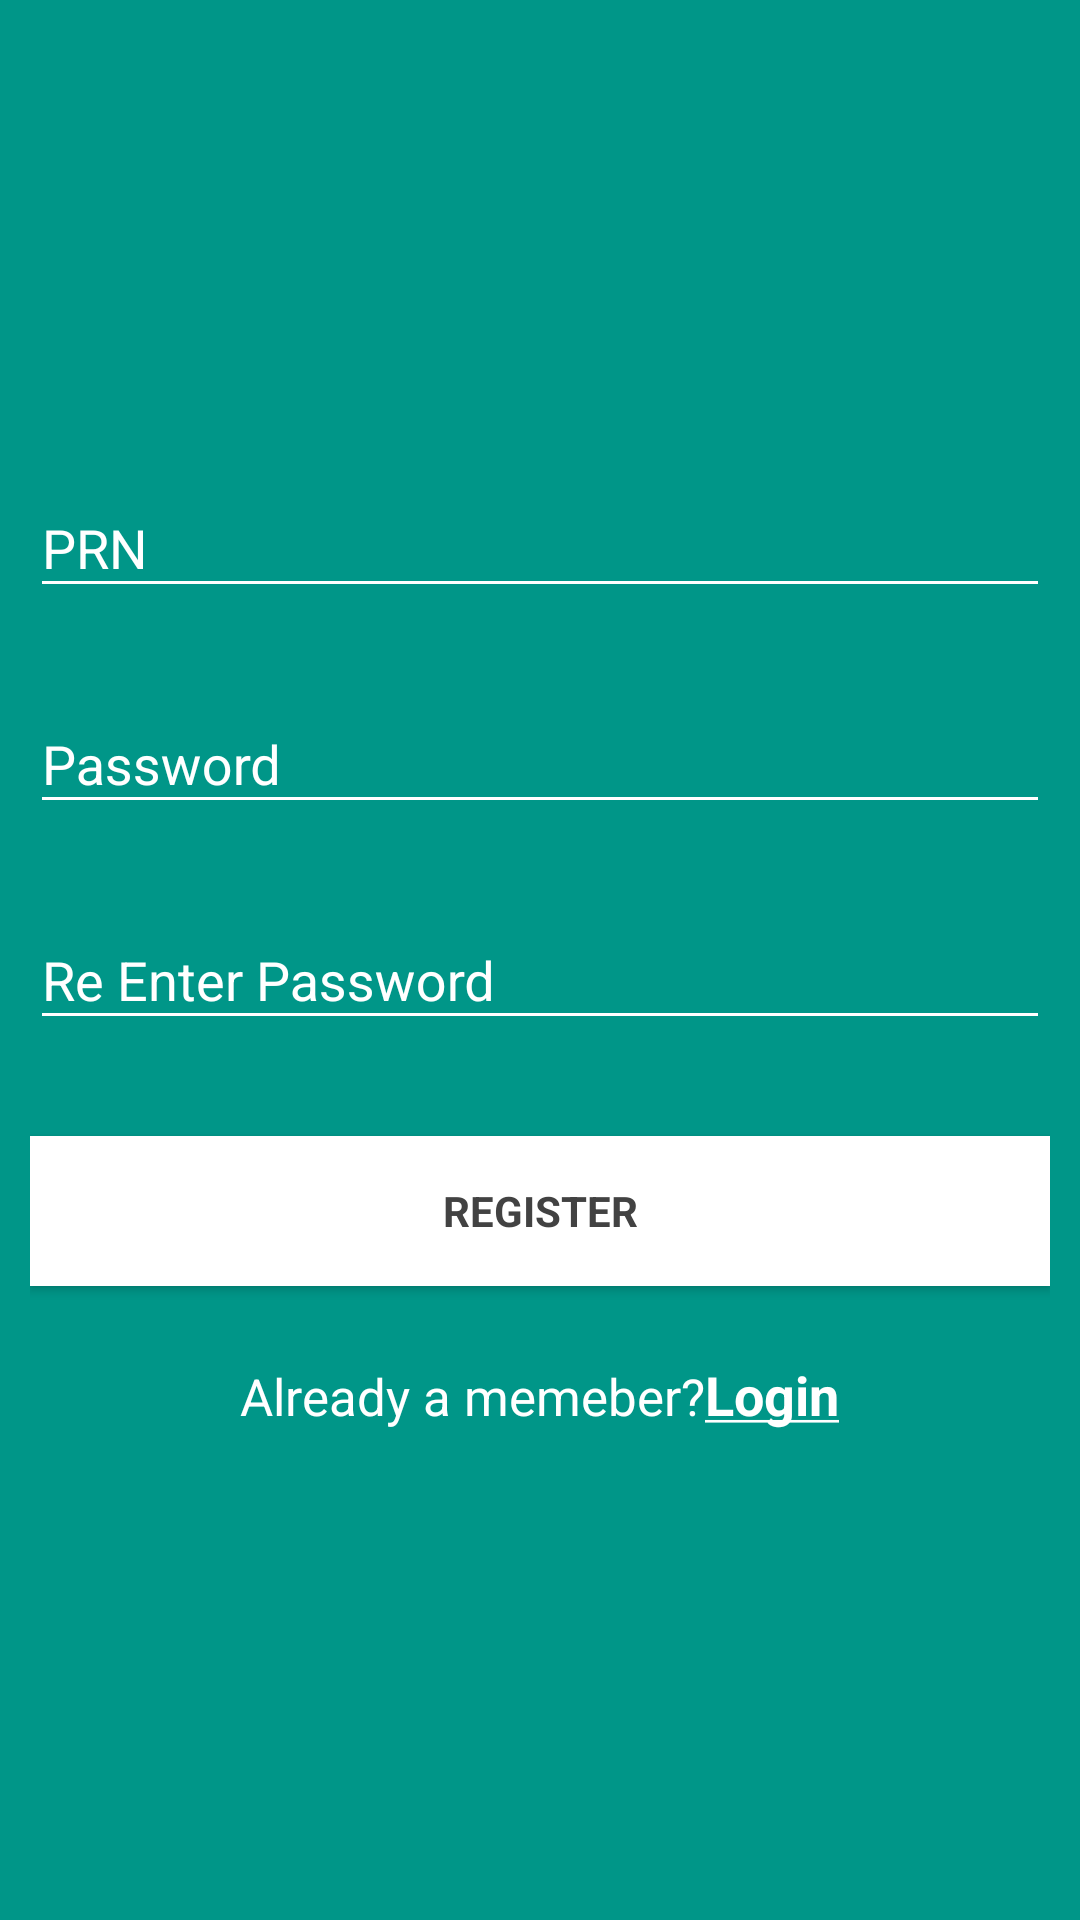

This screen was rendered from an Android layout file. Write that file and the resources it references.
<!-- AndroidManifest.xml: activity theme AppTheme -->
<!-- res/layout/activity_register.xml -->
<?xml version="1.0" encoding="utf-8"?>
<ScrollView xmlns:android="http://schemas.android.com/apk/res/android"
    xmlns:tools="http://schemas.android.com/tools"
    android:id="@+id/scrollView_parentView"
    android:layout_width="match_parent"
    android:layout_height="match_parent"
    xmlns:app="http://schemas.android.com/apk/res-auto"
    android:layout_gravity="center"
    android:background="@color/colorPrimary"
    tools:context="in.co.rubberduck.notapp.RegisterActivity">

    <LinearLayout
        android:id="@+id/login_parentView"
        android:layout_width="match_parent"
        android:layout_height="match_parent"
        android:orientation="vertical"
        android:paddingBottom="@dimen/activity_horizontal_margin"
        android:paddingTop="@dimen/activity_horizontal_margin"
        android:paddingRight="@dimen/activity_horizontal_margin"
        android:paddingLeft="@dimen/activity_horizontal_margin"
        android:descendantFocusability="beforeDescendants"
        android:focusableInTouchMode="true"
        android:layout_gravity="center_vertical">

        
        <android.support.design.widget.TextInputLayout
            android:id="@+id/textInput_PRN"
            android:layout_width="match_parent"
            android:layout_height="wrap_content"
            app:hintTextAppearance="@style/TextAppearence.App.TextInputLayout"
            android:textColorHint="@color/white"
            android:layout_marginTop="8dp"
            android:layout_marginBottom="8dp"
            android:theme="@style/Theme.EditTextWhite">
            <EditText
                android:id="@+id/editText_PRN"
                android:layout_width="match_parent"
                android:layout_height="wrap_content"
                android:hint="PRN"
                android:maxLength="10"
                android:inputType="textCapCharacters"
                android:textColor="@color/white"
                android:singleLine="true"
                android:fontFamily="sans-serif"
                android:nextFocusUp="@id/editText_PRN"
                android:nextFocusLeft="@id/editText_PRN"
                />
        </android.support.design.widget.TextInputLayout>


        
        <android.support.design.widget.TextInputLayout
            android:id="@+id/textInput_Password"
            android:layout_width="match_parent"
            android:layout_height="wrap_content"
            app:hintTextAppearance="@style/TextAppearence.App.TextInputLayout"
            android:textColorHint="@color/white"
            android:layout_marginTop="8dp"
            android:layout_marginBottom="8dp"
            android:theme="@style/Theme.EditTextWhite">
            <EditText
                android:id="@+id/editText_Password"
                android:layout_width="match_parent"
                android:layout_height="wrap_content"
                android:inputType="textPassword"
                android:hint="Password"
                android:textColor="@color/white"
                android:fontFamily="sans-serif"/>
        </android.support.design.widget.TextInputLayout>

        
        <android.support.design.widget.TextInputLayout
            android:id="@+id/textInput_PasswordConfirm"
            android:layout_width="match_parent"
            android:layout_height="wrap_content"
            app:hintTextAppearance="@style/TextAppearence.App.TextInputLayout"
            android:textColorHint="@color/white"
            android:layout_marginTop="8dp"
            android:layout_marginBottom="8dp"
            android:theme="@style/Theme.EditTextWhite">
            <EditText
                android:id="@+id/editText_PasswordConfirm"
                android:layout_width="match_parent"
                android:layout_height="wrap_content"
                android:inputType="textPassword"
                android:hint="Re Enter Password"
                android:textColor="@color/white"
                android:fontFamily="sans-serif"/>
        </android.support.design.widget.TextInputLayout>

        <android.support.v7.widget.AppCompatButton
            android:id="@+id/button_Register"
            android:layout_width="fill_parent"
            android:layout_height="wrap_content"
            android:minHeight="50dp"
            android:layout_marginTop="24dp"
            android:layout_marginBottom="24dp"
            android:padding="12dp"
            android:text="Register"
            android:textColor="@color/cardview_dark_background"
            android:textStyle="bold"
            android:fontFamily="sans-serif"
            android:elevation="10dp"
            android:background="@android:color/background_light"
            android:foreground="?android:attr/selectableItemBackground"
            android:clickable="true"
            android:theme="@style/Widget.AppCompat.Button.Colored"
            />

        <LinearLayout
            android:layout_width="wrap_content"
            android:layout_height="wrap_content"
            android:layout_gravity="center_horizontal"
            android:layout_marginBottom="24dp"
            android:weightSum="2"
            android:orientation="horizontal">

            <TextView
                android:id="@+id/textView_NotAMember"
                android:layout_width="fill_parent"
                android:layout_height="wrap_content"
                android:text="Already a memeber?"
                android:textColor="@android:color/white"
                android:textStyle="bold"
                android:fontFamily="sans-serif-thin"
                android:layout_weight="1"
                android:textSize="17sp"
                android:clickable="true"/>
            <TextView
                android:id="@+id/textView_Login"
                android:layout_width="fill_parent"
                android:layout_height="wrap_content"
                android:text="@string/login"
                android:textStyle="bold"
                android:textColor="@android:color/white"
                android:layout_weight="1"
                android:textSize="18sp"
                android:clickable="false"
                />

        </LinearLayout>

    </LinearLayout>

</ScrollView>
<!-- resources referenced by this layout -->
<resources>
  <color name="colorPrimary">#009688</color>
  <color name="white">#ffffff</color>
  <dimen name="activity_horizontal_margin">10dp</dimen>
  <string name="login"><u>Login</u></string>
  <style name="TextAppearence.App.TextInputLayout" parent="@android:style/TextAppearance">
          <item name="android:textColor">@color/white</item>
      </style>
  <style name="Theme.EditTextWhite" parent="Theme.AppCompat.Light.DarkActionBar">
          <item name="colorControlNormal">@color/white</item>
          <item name="colorControlActivated">@color/colorAccent</item>
          <item name="colorControlHighlight">@color/colorAccent</item>
      </style>
  <style name="AppTheme" parent="Theme.AppCompat.Light.NoActionBar">
          <item name="actionBarStyle">@style/Theme.AppCompat</item>
          <item name="colorPrimary">@color/colorPrimary</item>
          <item name="colorPrimaryDark">@color/colorPrimaryDark</item>
          <item name="colorAccent">@color/colorAccent</item>
          <item name="windowActionModeOverlay">true</item>
          <item name="actionModeBackground">@color/colorPrimary</item>
      </style>
  <color name="colorAccent">#0091EA</color>
  <color name="colorPrimaryDark">#00796B</color>
</resources>
